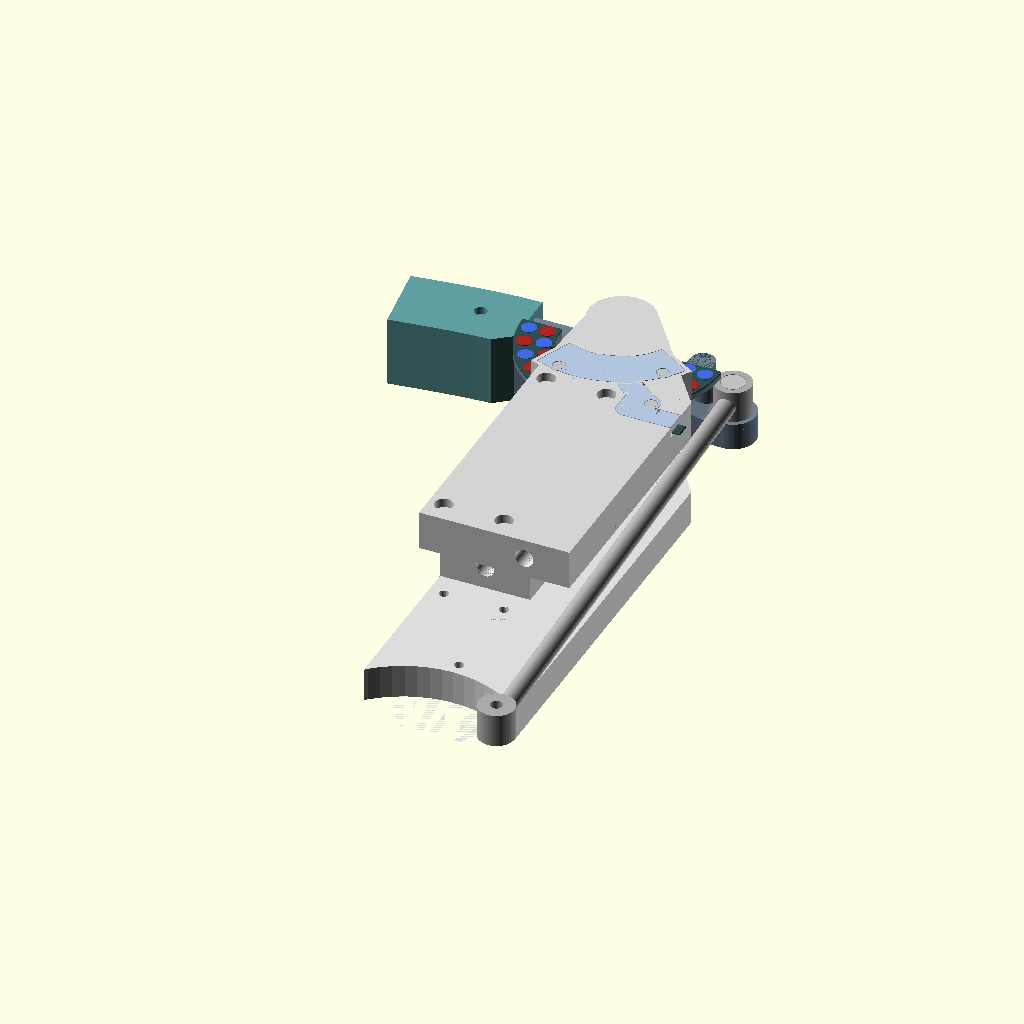
Cell 1 — every parameter at its default value.
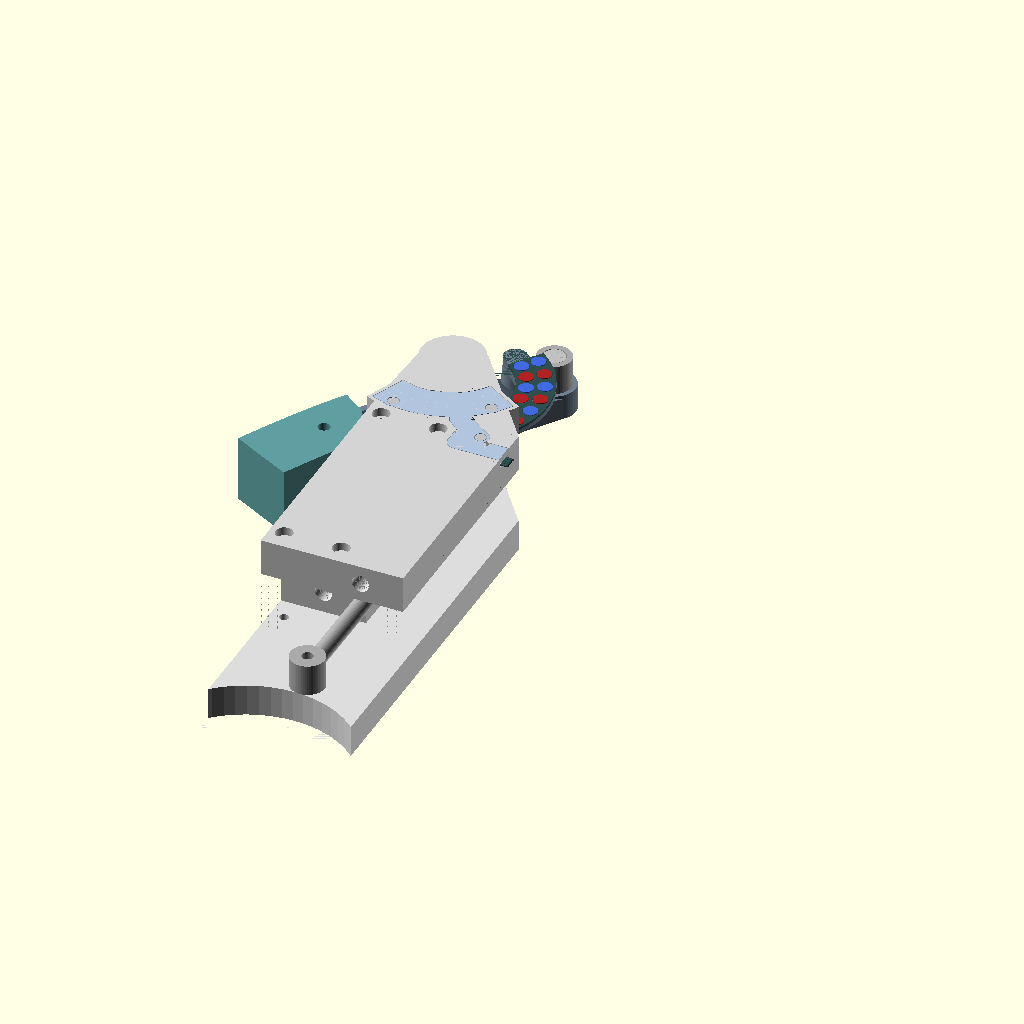
Cell 2: the same model with knee_angle = 54.204.
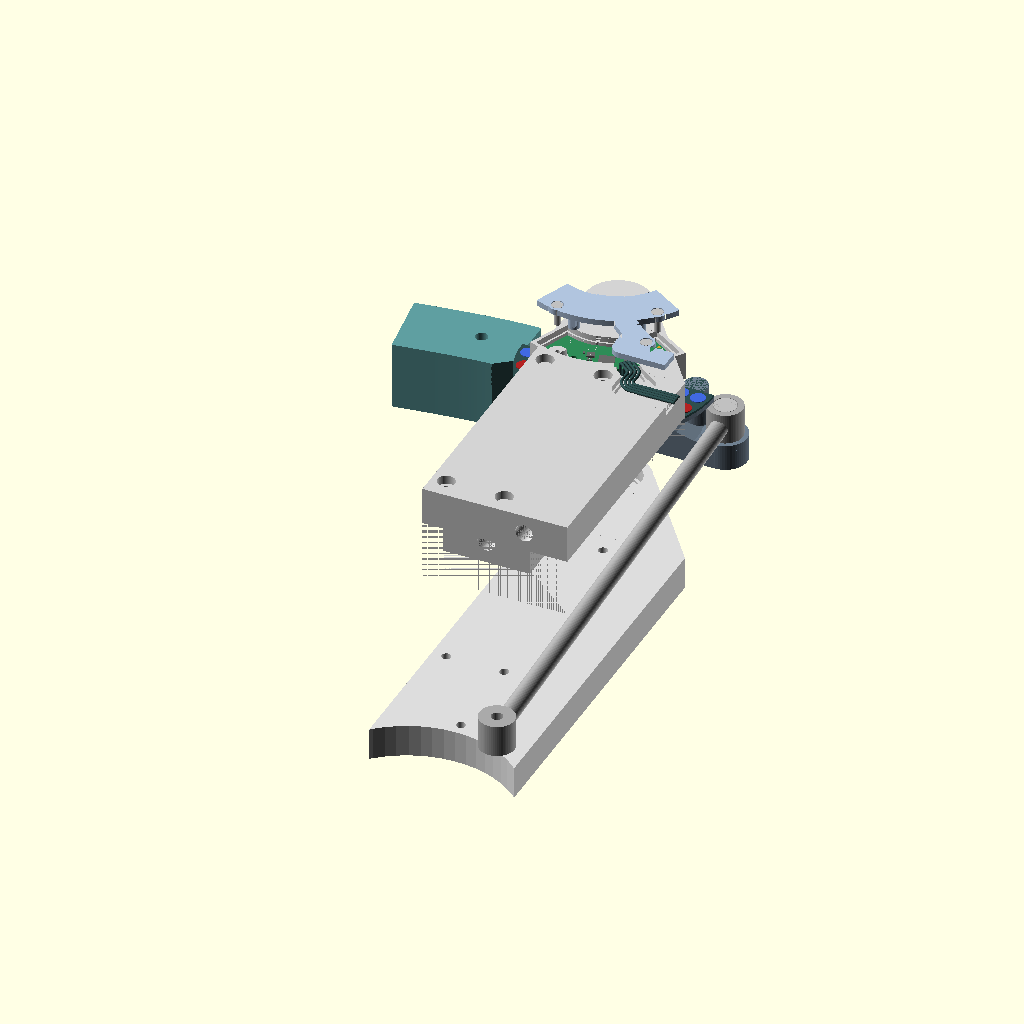
Cell 3 — view set to "exploded", the other parameters unchanged.
The same orthographic view direction (rotation 55°, 0°, 25°; colour scheme Cornfield) for every cell, with the view re-fitted per cell, so scale and position can differ between cells.
OpenSCAD source file output/knee_encoder/v2/knee_encoder_compact.scad:
// Универсальная плата V2 в колене. Параметры управления для OpenSCAD.
// Геометрия и кинематика: knee_encoder_scene.scad

/* [Вид] */
view="assembly"; // [assembly,exploded,section,stage,mount,hip,shin,cover,rotor,pcb,magnet_ring,cover_print,hip_print,ring_print]
assembly_step=4; // [1:Открытая вилка,2:Голень ось и съёмная щека,3:Плата с проводами,4:Наружная сервисная крышка]

/* [Движение колена] */
// Угол рычага; при времени анимации 0 — начальное положение.
knee_angle=0; // [-44.6458:0.1:54.204]
// Использовать время $t из меню Вид → Анимировать. Отключить для ручного угла при любом времени.
animate=true;

/* [Отображение] */
show_magnets=true;
show_bearings=true;
show_rod=true;
show_lower_fork=true;

/* [Hidden] */
include <knee_encoder_scene.scad>
Customizer parameters (derived from the source; name, type, default, range or options):
view: string, default "assembly", options "assembly", "exploded", "section", "stage", "mount", "hip", "shin", "cover", "rotor", "pcb", "magnet_ring", "cover_print", "hip_print", "ring_print"
assembly_step: number, default 4, options 1, 2, 3, 4
knee_angle: number, default 0, range -44.6458 to 54.204, step 0.1
animate: bool, default true
show_magnets: bool, default true
show_bearings: bool, default true
show_rod: bool, default true
show_lower_fork: bool, default true
